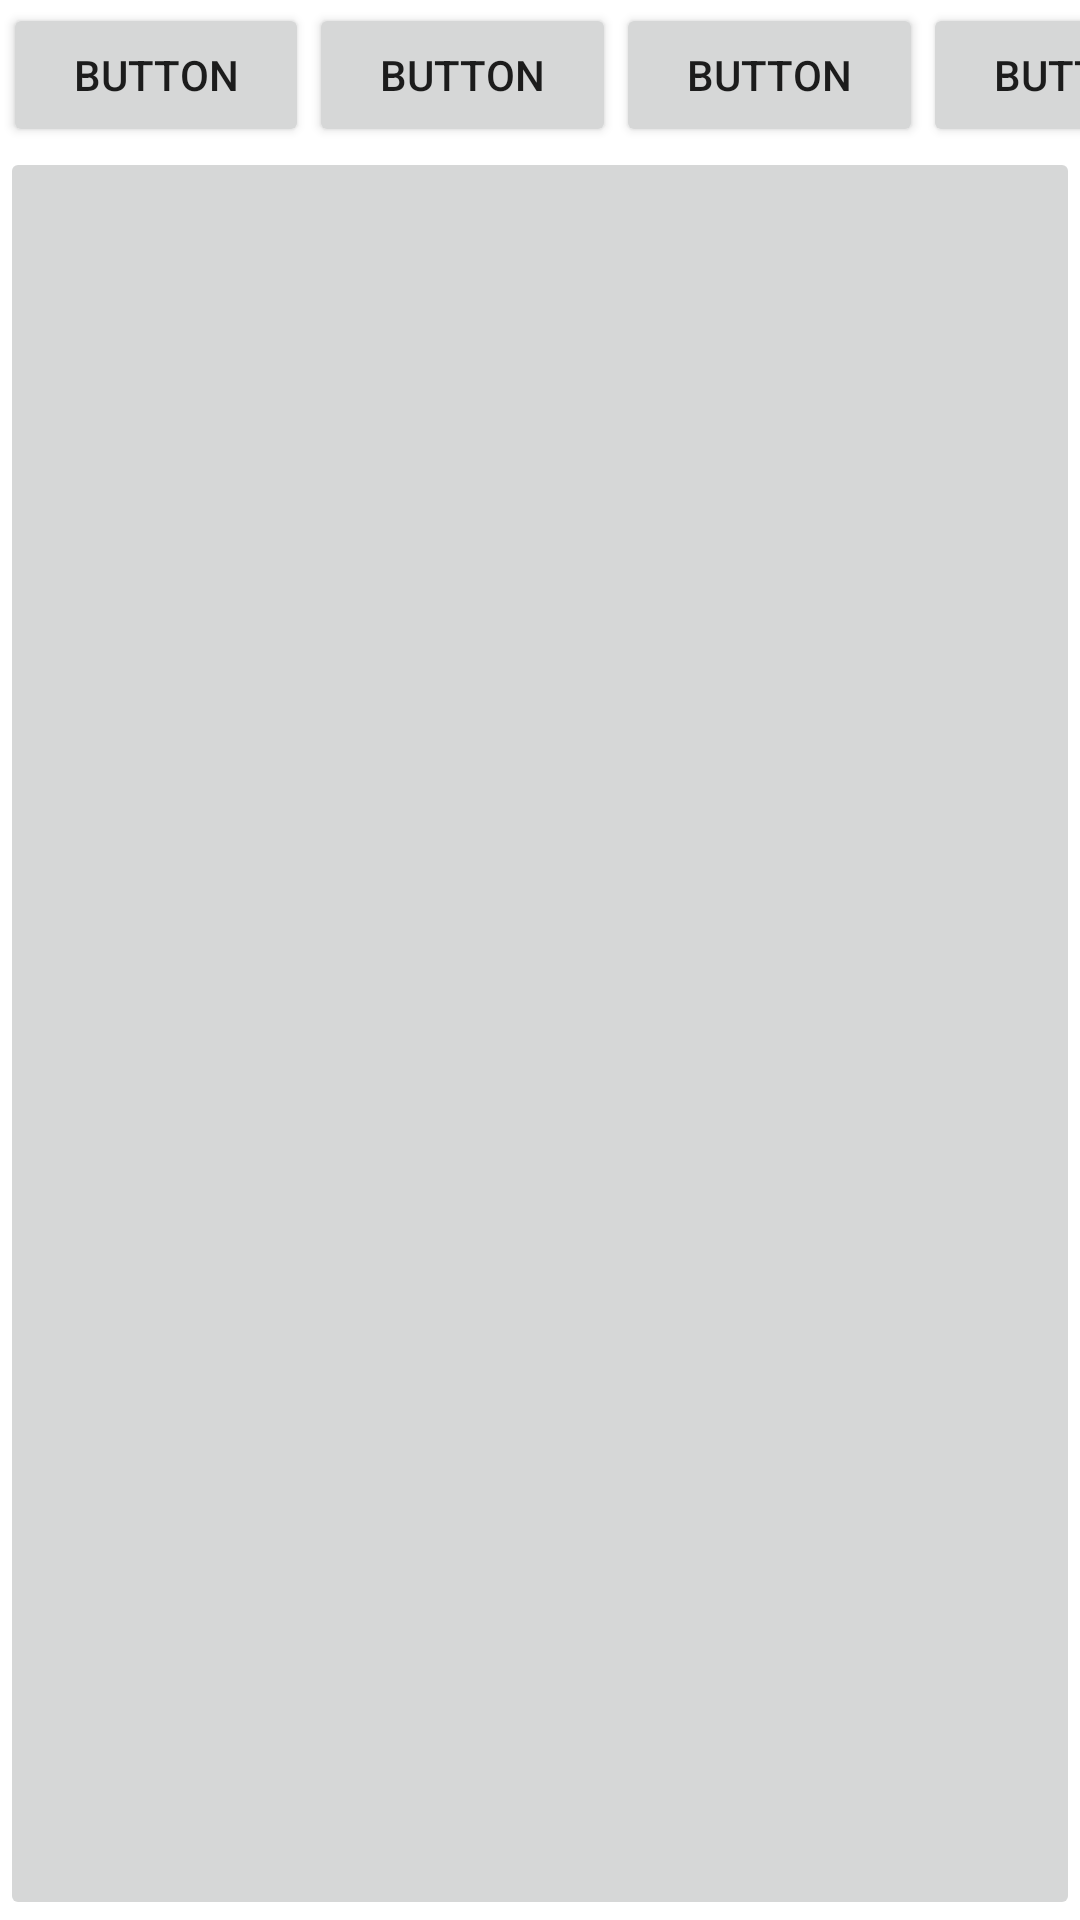

Android layout source for this screen:
<!-- AndroidManifest.xml: application theme Theme.AndoridFirst -->
<!-- res/layout/activity_sub103.xml -->
<?xml version="1.0" encoding="utf-8"?>
<androidx.constraintlayout.widget.ConstraintLayout xmlns:android="http://schemas.android.com/apk/res/android"
    xmlns:app="http://schemas.android.com/apk/res-auto"
    xmlns:tools="http://schemas.android.com/tools"
    android:layout_width="match_parent"
    android:layout_height="match_parent">

    <LinearLayout
        android:id="@+id/linearLayout"
        android:layout_width="409dp"
        android:layout_height="wrap_content"
        android:layout_marginStart="1dp"
        android:layout_marginTop="1dp"
        android:layout_marginEnd="1dp"
        android:orientation="horizontal"
        app:layout_constraintEnd_toEndOf="parent"
        app:layout_constraintHorizontal_bias="0.0"
        app:layout_constraintStart_toStartOf="parent"
        app:layout_constraintTop_toTopOf="parent">

        <Button
            android:id="@+id/button8"
            android:layout_width="wrap_content"
            android:layout_height="wrap_content"
            android:layout_weight="1"
            android:text="Button" />

        <Button
            android:id="@+id/button9"
            android:layout_width="wrap_content"
            android:layout_height="wrap_content"
            android:layout_weight="1"
            android:text="Button" />

        <Button
            android:id="@+id/button10"
            android:layout_width="wrap_content"
            android:layout_height="wrap_content"
            android:layout_weight="1"
            android:text="Button" />

        <Button
            android:id="@+id/button11"
            android:layout_width="wrap_content"
            android:layout_height="wrap_content"
            android:layout_weight="1"
            android:text="Button" />

    </LinearLayout>

    <ImageButton
        android:id="@+id/imageButton"
        android:layout_width="0dp"
        android:layout_height="0dp"
        app:layout_constraintBottom_toBottomOf="parent"
        app:layout_constraintEnd_toEndOf="parent"
        app:layout_constraintStart_toStartOf="parent"
        app:layout_constraintTop_toBottomOf="@id/linearLayout"
        tools:srcCompat="@tools:sample/avatars" />
</androidx.constraintlayout.widget.ConstraintLayout>
<!-- resources referenced by this layout -->
<resources>
  <style name="Theme.AndoridFirst" parent="Theme.MaterialComponents.DayNight.DarkActionBar">
          
          <item name="colorPrimary">@color/purple_500</item>
          <item name="colorPrimaryVariant">@color/purple_700</item>
          <item name="colorOnPrimary">@color/white</item>
          
          <item name="colorSecondary">@color/teal_200</item>
          <item name="colorSecondaryVariant">@color/teal_700</item>
          <item name="colorOnSecondary">@color/black</item>
          
          <item name="android:statusBarColor">?attr/colorPrimaryVariant</item>
          
      </style>
  <color name="purple_500">#FF6200EE</color>
  <color name="purple_700">#FF3700B3</color>
  <color name="white">#FFFFFFFF</color>
  <color name="teal_200">#FF03DAC5</color>
  <color name="teal_700">#FF018786</color>
  <color name="black">#FF000000</color>
</resources>
